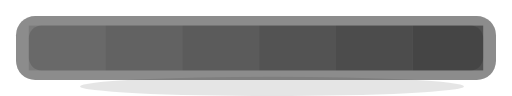
t = 0.00 s
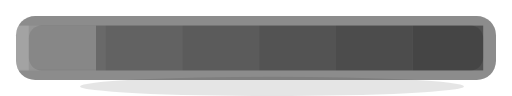
t = 0.55 s
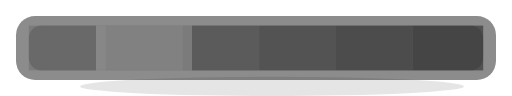
t = 1.10 s
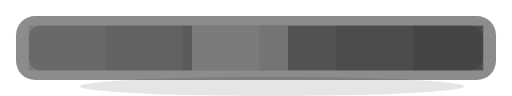
t = 1.65 s

The animated SVG that drew these frames (rendered in a browser with its animation timeline set to each time). Animation: 1 CSS @keyframes rule; one cycle of 2.20 s, repeats indefinitely.

<svg xmlns="http://www.w3.org/2000/svg" width="320" height="60" viewBox="0 0 320 60" role="img" aria-label="Heatmap shimmer animation (3D-lite)"><title>Heatmap shimmer</title><desc>A value bar with a subtle sweeping highlight to suggest scanning.</desc><style>.anim{animation:sh 2.2s linear infinite}@media (prefers-reduced-motion:reduce){.anim{animation:none}}@keyframes sh{to{transform:translateX(240px)}}</style><ellipse cx="170" cy="54" rx="120" ry="6" fill="var(--tw-shadow)" opacity="0.10"/><rect x="10" y="10" width="300" height="40" rx="12" fill="var(--tw-surface)" opacity="0.45" stroke="var(--tw-edge)" stroke-width="2"/><rect x="18" y="16" width="284" height="28" rx="8" fill="var(--tw-accent,currentColor)" opacity="0.14"/><rect x="18" y="16" width="48" height="28" fill="var(--tw-accent,currentColor)" opacity="0.12"/><rect x="66" y="16" width="48" height="28" fill="var(--tw-accent,currentColor)" opacity="0.18"/><rect x="114" y="16" width="48" height="28" fill="var(--tw-accent,currentColor)" opacity="0.24"/><rect x="162" y="16" width="48" height="28" fill="var(--tw-accent,currentColor)" opacity="0.30"/><rect x="210" y="16" width="48" height="28" fill="var(--tw-accent,currentColor)" opacity="0.36"/><rect x="258" y="16" width="44" height="28" fill="var(--tw-accent,currentColor)" opacity="0.42"/><rect class="anim" x="-60" y="16" width="60" height="28" fill="var(--tw-bg,#fff)" opacity="0.20"/></svg>